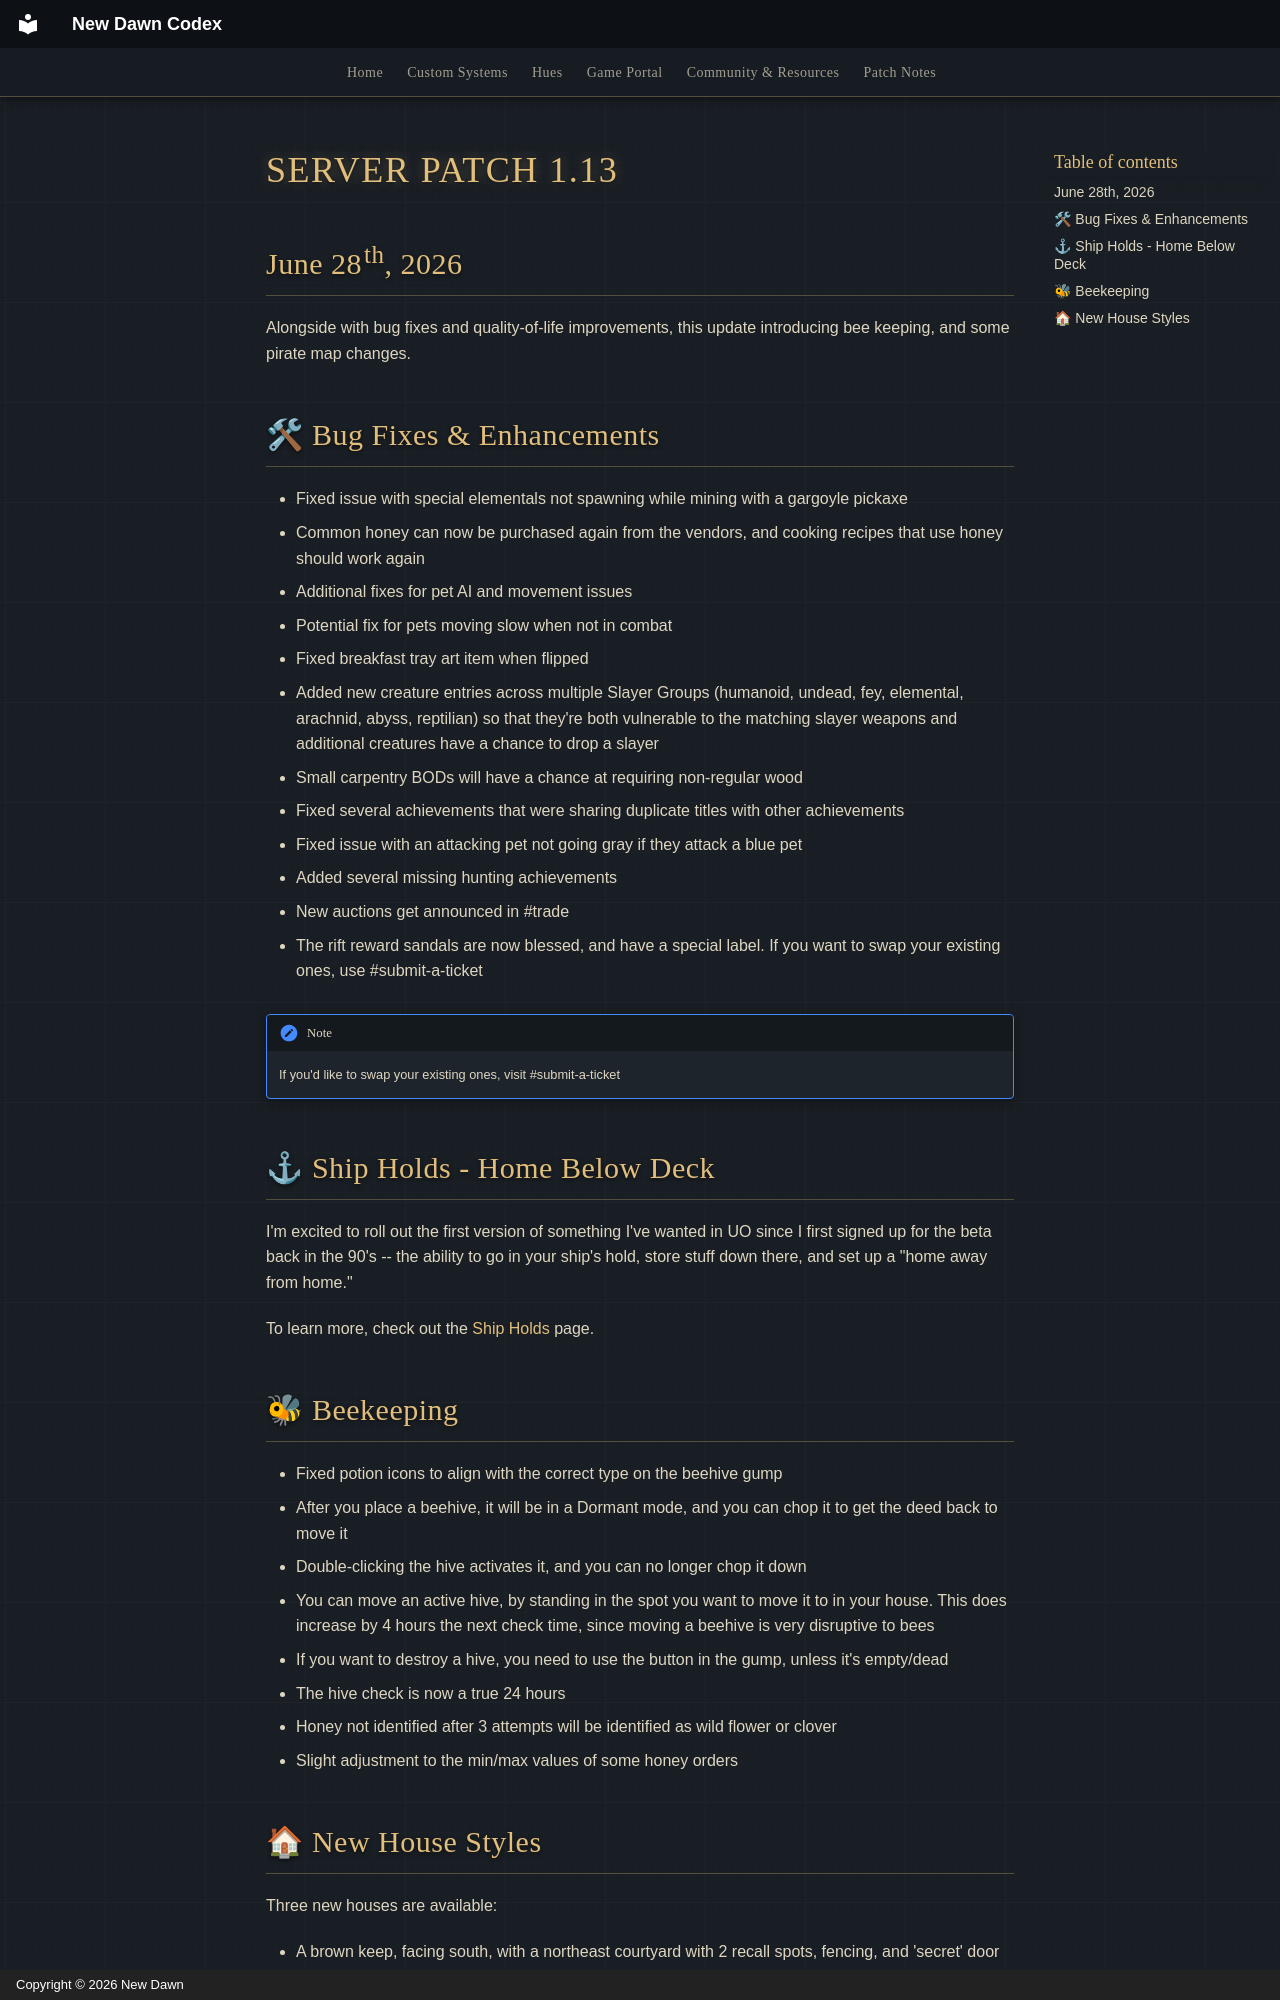

repository: UONewDawn/codex · page: patches/patch-1.13/index.html · generator: mkdocs · copyright: Copyright © 2026 New Dawn

---
description: "Patch notes for New Dawn server patch 1.13, released June 28th, 2026. Highlights: Ship Holds - Home Below Deck, Beekeeping and New House Styles."
---

# SERVER PATCH 1.13

## June 28th, 2026

Alongside with bug fixes and quality-of-life improvements, this update introducing bee keeping, and some pirate map changes.

## 🛠 Bug Fixes & Enhancements

- Fixed issue with special elementals not spawning while mining with a gargoyle pickaxe
- Common honey can now be purchased again from the vendors, and cooking recipes that use honey should work again
- Additional fixes for pet AI and movement issues
- Potential fix for pets moving slow when not in combat
- Fixed breakfast tray art item when flipped
- Added new creature entries across multiple Slayer Groups (humanoid, undead, fey, elemental, arachnid, abyss, reptilian) so that they're both vulnerable to the matching slayer weapons and additional creatures have a chance to drop a slayer
- Small carpentry BODs will have a chance at requiring non-regular wood
- Fixed several achievements that were sharing duplicate titles with other achievements
- Fixed issue with an attacking pet not going gray if they attack a blue pet
- Added several missing hunting achievements
- New auctions get announced in #trade
- The rift reward sandals are now blessed, and have a special label. If you want to swap your existing ones, use #submit-a-ticket

!!! note
    If you'd like to swap your existing ones, visit #submit-a-ticket

## ⚓ Ship Holds - Home Below Deck

I'm excited to roll out the first version of something I've wanted in UO since I first signed up for the beta back in the 90's -- the ability to go in your ship's hold, store stuff down there, and set up a "home away from home."

To learn more, check out the [Ship Holds](../custom-systems/ship-holds.md) page.


## 🐝 Beekeeping

- Fixed potion icons to align with the correct type on the beehive gump
- After you place a beehive, it will be in a Dormant mode, and you can chop it to get the deed back to move it
- Double-clicking the hive activates it, and you can no longer chop it down
- You can move an active hive, by standing in the spot you want to move it to in your house. This does increase by 4 hours the next check time, since moving a beehive is very disruptive to bees
- If you want to destroy a hive, you need to use the button in the gump, unless it's empty/dead
- The hive check is now a true 24 hours
- Honey not identified after 3 attempts will be identified as wild flower or clover
- Slight adjustment to the min/max values of some honey orders
